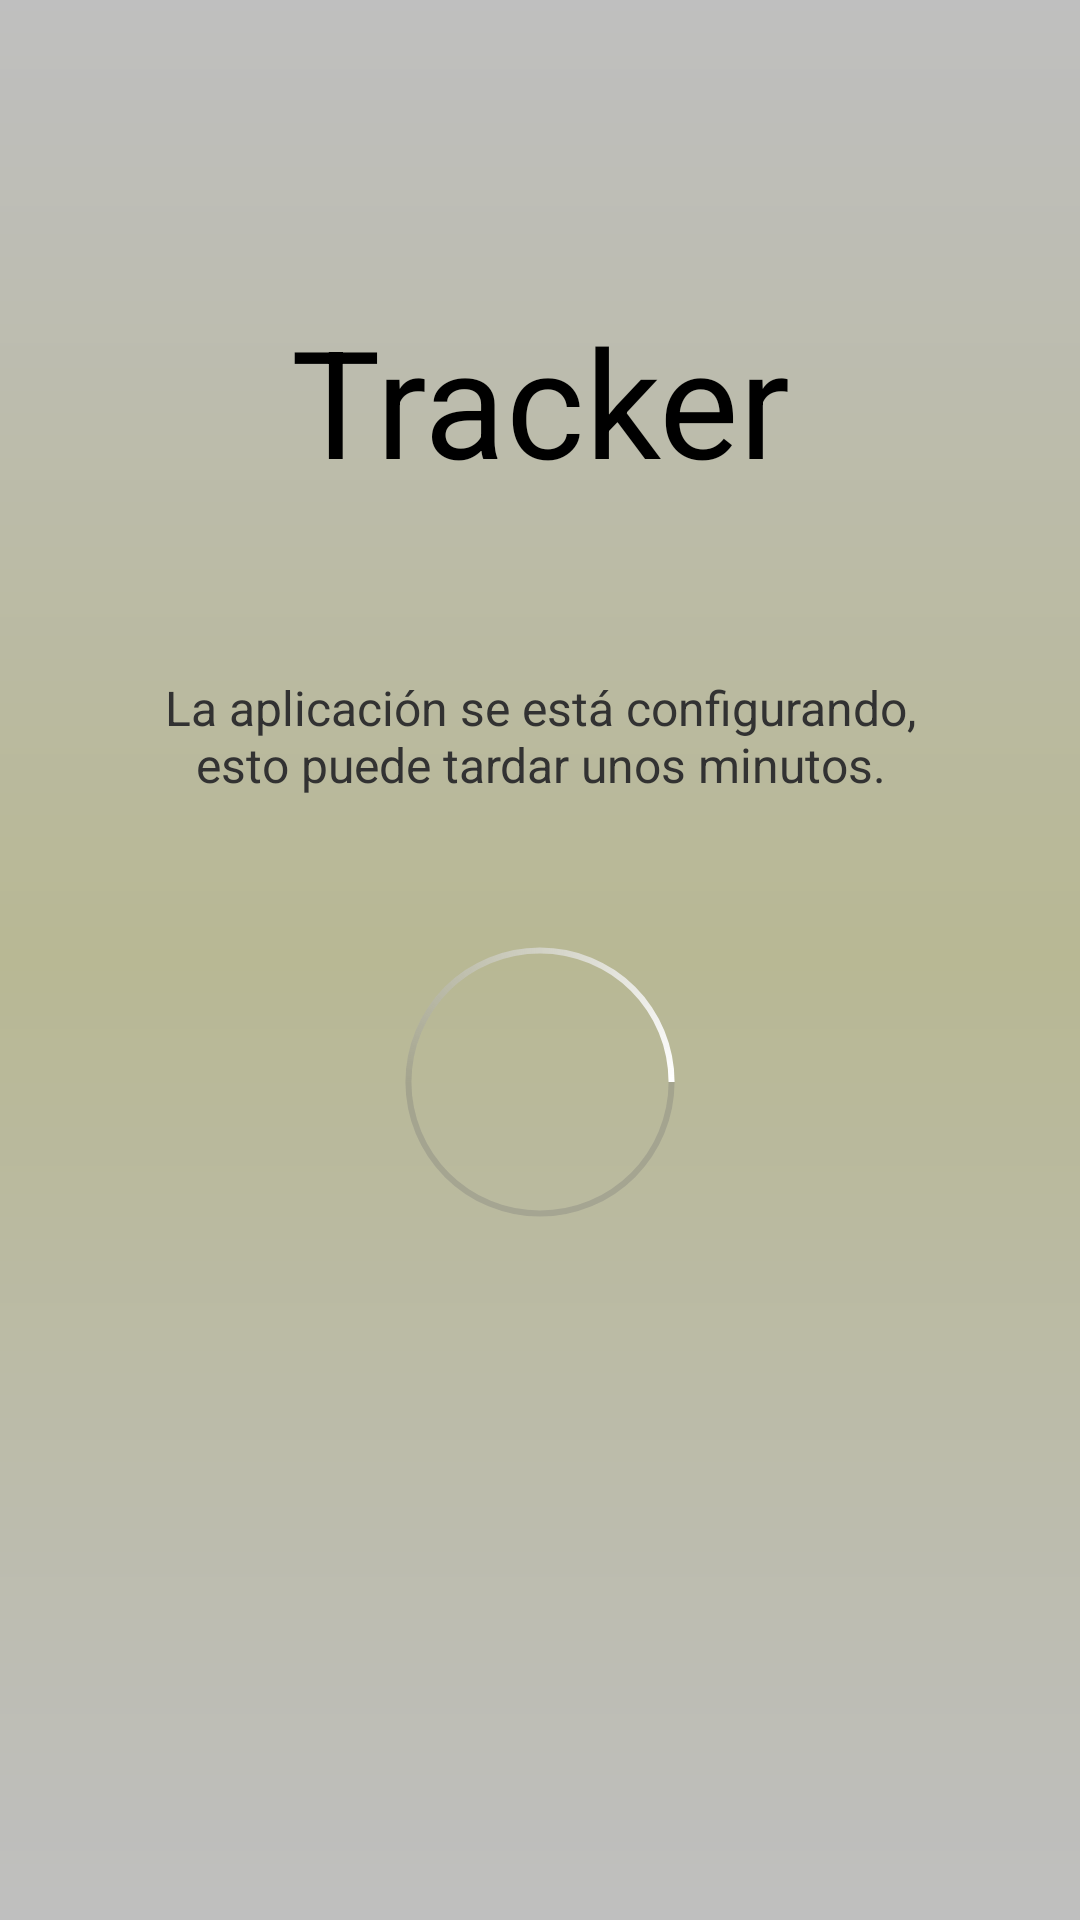

Android layout source for this screen:
<!-- AndroidManifest.xml: activity theme android:Theme.Holo.Light.NoActionBar.Fullscreen -->
<!-- res/layout/activity_tracker.xml -->
<?xml version="1.0" encoding="utf-8"?>
<RelativeLayout
    xmlns:android="http://schemas.android.com/apk/res/android"
    xmlns:tools="http://schemas.android.com/tools"
    xmlns:app="http://schemas.android.com/apk/res-auto"
    android:layout_width="match_parent"
    android:layout_height="match_parent"
    tools:context="com.adms.tracker.Activities.TrackerActivity"
    android:splitMotionEvents="false"
    android:id="@+id/root_view">



    
    <ScrollView
        android:layout_width="match_parent"
        android:layout_height="match_parent"
        android:fillViewport="true"

        android:background="@drawable/gradient_drawable_background">



        <RelativeLayout
            android:splitMotionEvents="false"
            android:layout_width="match_parent"
            android:layout_height="wrap_content">

            <LinearLayout
                android:layout_width="match_parent"
                android:layout_height="wrap_content"
                android:id="@+id/top_layout"
                android:orientation="vertical" >

                <RelativeLayout
                    android:layout_width="match_parent"
                    android:layout_height="@dimen/tracker_logo_height"
                    android:layout_marginTop="100dp"
                    android:layout_marginLeft="44dp"
                    android:layout_marginRight="44dp"
                    android:id="@+id/logo_layout">

                    <TextView
                        android:layout_width="wrap_content"
                        android:layout_height="wrap_content"
                        android:text="@string/app_title"
                        android:textSize="50dp"
                        android:gravity="center_vertical|center_horizontal"
                        android:layout_alignParentTop="true"
                        android:layout_alignParentLeft="true"
                        android:layout_alignParentStart="true"
                        android:layout_alignParentRight="true"
                        android:layout_alignParentEnd="true"
                        android:textColor="#000000" />

                </RelativeLayout>



                <LinearLayout
                    android:layout_width="match_parent"
                    android:layout_height="wrap_content"
                    android:orientation="vertical"
                    android:paddingLeft="44dp"
                    android:paddingRight="44dp"  >


                    <TextView
                        android:layout_width="wrap_content"
                        android:layout_height="wrap_content"
                        android:text="@string/tracker_text"
                        android:id="@+id/textView5"
                        android:textSize="16dp"
                        android:gravity="center_vertical|center_horizontal"
                        android:layout_below="@+id/textView13"
                        android:layout_alignParentLeft="true"
                        android:layout_alignParentStart="true" />

                    <RelativeLayout
                        android:layout_width="match_parent"
                        android:layout_height="match_parent"
                        android:gravity="center_vertical|center_horizontal"
                        android:layout_marginTop="20dp">

                        <ProgressBar
                            android:id="@+id/progressBar"
                            android:layout_width="150dp"
                            android:layout_height="150dp"
                            android:indeterminate="false"
                            android:indeterminateDrawable="@drawable/tracker_progress"
                            android:background="@drawable/circle_shape"
                            tools:targetApi="17" />
                    </RelativeLayout>

                </LinearLayout>


            </LinearLayout>


        </RelativeLayout>





    </ScrollView>

</RelativeLayout>
<!-- resources referenced by this layout -->
<resources>
  <dimen name="tracker_logo_height">125dp</dimen>
  <!-- drawable circle_shape (drawable) -->
  <?xml version="1.0" encoding="utf-8"?>
  <shape
      xmlns:android="http://schemas.android.com/apk/res/android"
      android:shape="ring"
      android:innerRadiusRatio="2.5"
      android:thickness="1dp"
      android:useLevel="false">
  
      <solid android:color="@android:color/transparent" />
  
  </shape>
  <!-- drawable gradient_drawable_background (drawable) -->
  <?xml version="1.0" encoding="utf-8"?>
  <shape xmlns:android="http://schemas.android.com/apk/res/android"
      android:shape="rectangle">
                  <gradient
                      android:startColor="#bfbfbf"
                      android:centerColor="#B8B894"
                      android:endColor="#bfbfbf"
                      android:angle="270" />
  </shape>
  <!-- drawable tracker_progress (drawable) -->
  <?xml version="1.0" encoding="utf-8"?>
  <rotate xmlns:android="http://schemas.android.com/apk/res/android"
      android:fromDegrees="0"
      android:pivotX="50%"
      android:pivotY="50%"
      android:toDegrees="360" >
  
      <shape
          android:innerRadiusRatio="3.5"
          android:shape="ring"
          android:thicknessRatio="8"
          android:thickness="2dp"
  
  
          android:useLevel="false" >
  
  
          <gradient
              android:centerColor="#4c737373"
              android:centerY="0.50"
              android:endColor="#ffffff"
              android:startColor="#4c737373"
              android:type="sweep"
              android:useLevel="false" />
      </shape>
  
  </rotate>
  <string name="app_title">Tracker</string>
  <string name="tracker_text">La aplicación se está configurando, esto puede tardar unos minutos.</string>
</resources>
